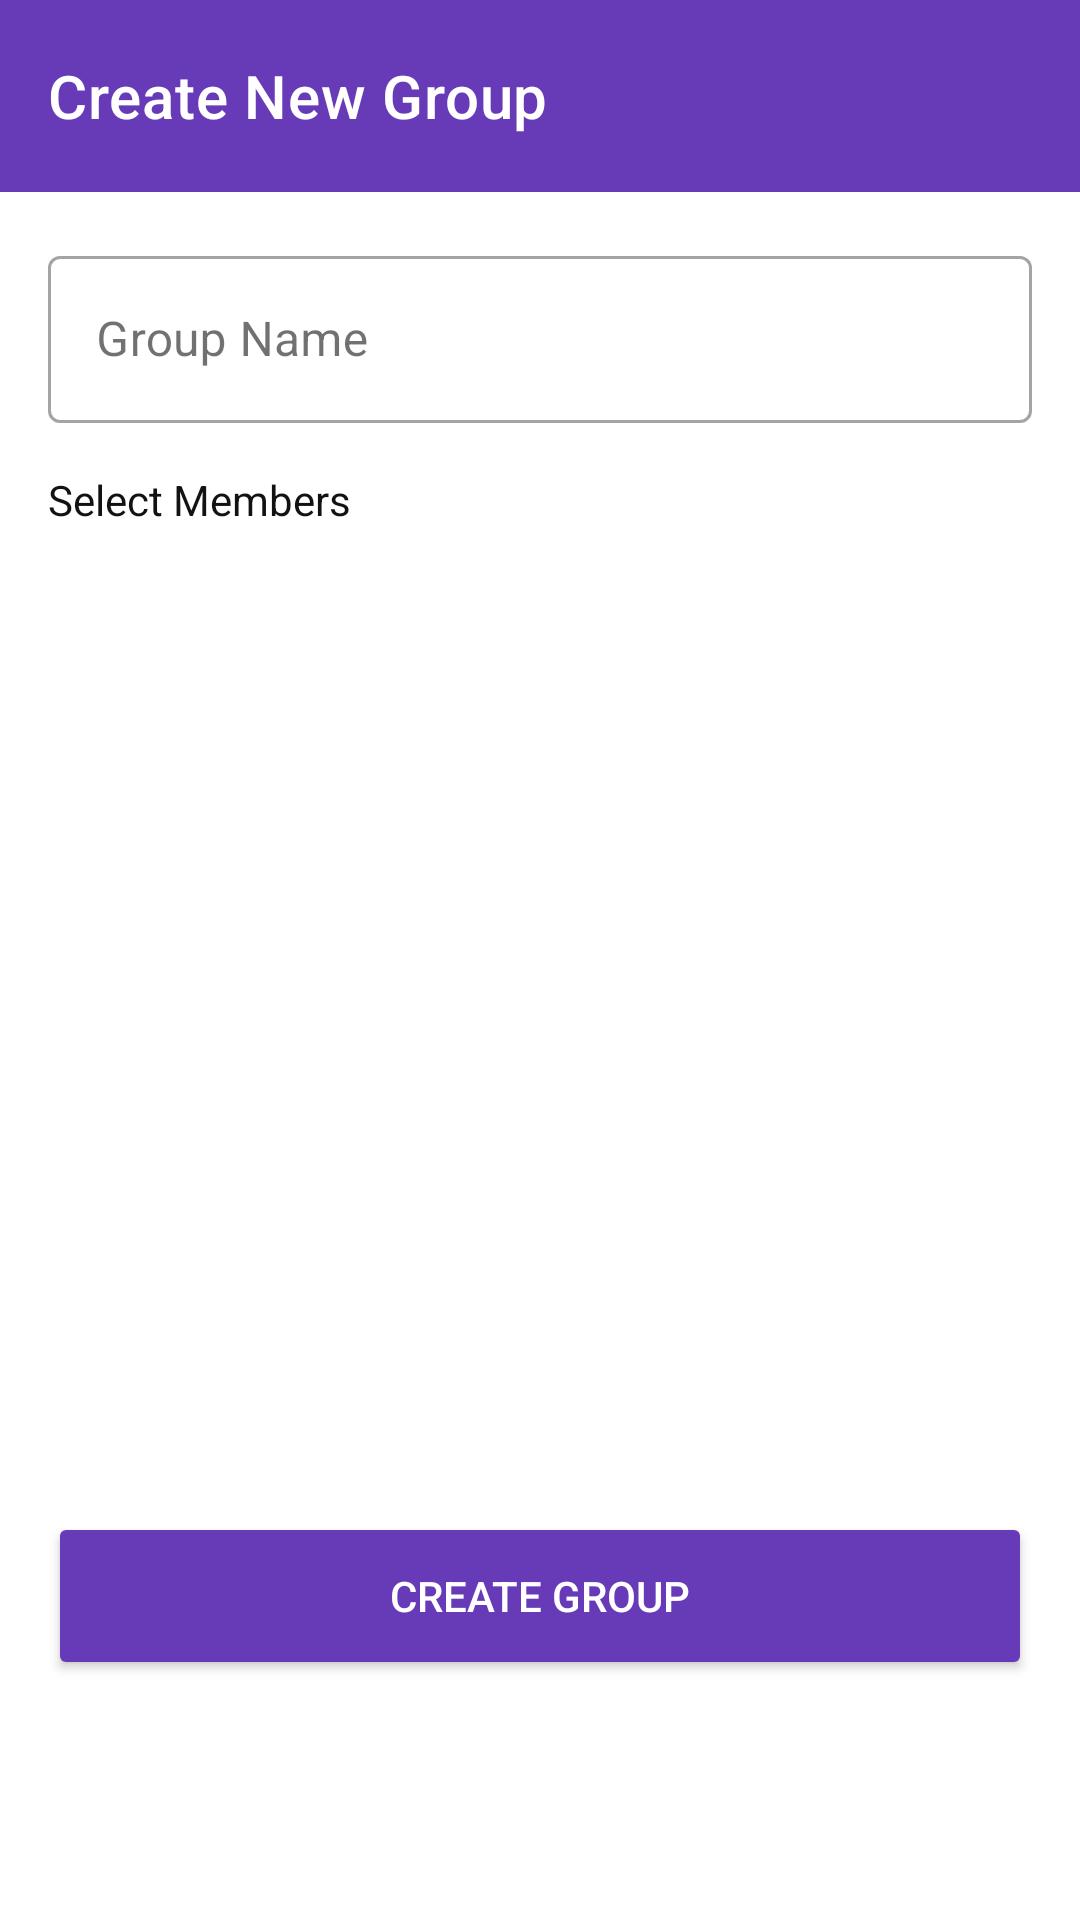

This screen was rendered from an Android layout file. Write that file and the resources it references.
<!-- AndroidManifest.xml: application theme Theme.RealtimeApplication -->
<!-- res/layout/fragment_create_group.xml -->
<?xml version="1.0" encoding="utf-8"?>
<androidx.constraintlayout.widget.ConstraintLayout xmlns:android="http://schemas.android.com/apk/res/android"
    xmlns:app="http://schemas.android.com/apk/res-auto"
    xmlns:tools="http://schemas.android.com/tools"
    android:layout_width="match_parent"
    android:layout_height="match_parent"
    android:background="@color/background">

    <com.google.android.material.appbar.AppBarLayout
        android:id="@+id/app_bar"
        android:layout_width="match_parent"
        android:layout_height="wrap_content"
        app:layout_constraintTop_toTopOf="parent">

        <androidx.appcompat.widget.Toolbar
            android:id="@+id/toolbar"
            android:layout_width="match_parent"
            android:layout_height="?attr/actionBarSize"
            android:background="?attr/colorPrimary"
            app:navigationIcon="@drawable/ic_back"
            app:title="Create New Group"
            app:titleTextColor="@color/white" />
    </com.google.android.material.appbar.AppBarLayout>

    <com.google.android.material.textfield.TextInputLayout
        android:id="@+id/til_group_name"
        android:layout_width="match_parent"
        android:layout_height="wrap_content"
        android:hint="Group Name"
        android:layout_margin="16dp"
        style="@style/Widget.MaterialComponents.TextInputLayout.OutlinedBox"
        app:layout_constraintTop_toBottomOf="@id/app_bar">

        <com.google.android.material.textfield.TextInputEditText
            android:id="@+id/et_group_name"
            android:layout_width="match_parent"
            android:layout_height="wrap_content"
            android:textColor="@color/onBackground" />
    </com.google.android.material.textfield.TextInputLayout>

    <TextView
        android:id="@+id/tv_select_members"
        android:layout_width="wrap_content"
        android:layout_height="wrap_content"
        android:text="Select Members"
        android:textColor="@color/onBackground"
        android:layout_marginStart="16dp"
        android:layout_marginTop="16dp"
        app:layout_constraintTop_toBottomOf="@id/til_group_name"
        app:layout_constraintStart_toStartOf="parent" />

    <androidx.recyclerview.widget.RecyclerView
        android:id="@+id/rv_select_members"
        android:layout_width="match_parent"
        android:layout_height="0dp"
        android:layout_marginHorizontal="16dp"
        android:layout_marginTop="8dp"
        android:layout_marginBottom="16dp"
        app:layout_constraintTop_toBottomOf="@id/tv_select_members"
        app:layout_constraintBottom_toTopOf="@id/btn_create_group"
        tools:listitem="@layout/item_user_selectable" />

    <Button
        android:id="@+id/btn_create_group"
        android:layout_width="match_parent"
        android:layout_height="56dp"
        android:text="Create Group"
        android:layout_marginHorizontal="16dp"
        android:layout_marginBottom="80dp"
        android:backgroundTint="@color/primary"
        android:textColor="@color/white"
        app:cornerRadius="12dp"
        app:layout_constraintBottom_toBottomOf="parent" />

</androidx.constraintlayout.widget.ConstraintLayout>
<!-- res/layout/item_user_selectable.xml (included above) -->
<?xml version="1.0" encoding="utf-8"?>
<com.google.android.material.card.MaterialCardView xmlns:android="http://schemas.android.com/apk/res/android"
    xmlns:app="http://schemas.android.com/apk/res-auto"
    android:layout_width="match_parent"
    android:layout_height="wrap_content"
    android:layout_marginHorizontal="16dp"
    android:layout_marginVertical="4dp"
    app:cardCornerRadius="16dp"
    app:cardBackgroundColor="?attr/colorSurface"
    app:strokeWidth="0dp">

    <androidx.constraintlayout.widget.ConstraintLayout
        android:layout_width="match_parent"
        android:layout_height="wrap_content"
        android:padding="12dp">

        <com.google.android.material.imageview.ShapeableImageView
            android:id="@+id/iv_user_profile"
            android:layout_width="48dp"
            android:layout_height="48dp"
            android:src="@drawable/ic_person"
            app:shapeAppearanceOverlay="@style/CircleImage"
            app:layout_constraintStart_toStartOf="parent"
            app:layout_constraintTop_toTopOf="parent"
            app:layout_constraintBottom_toBottomOf="parent" />

        <TextView
            android:id="@+id/tv_username"
            android:layout_width="0dp"
            android:layout_height="wrap_content"
            android:layout_marginStart="16dp"
            android:text="Username"
            android:textColor="?attr/colorOnSurface"
            android:textSize="16sp"
            android:textStyle="bold"
            app:layout_constraintEnd_toStartOf="@id/cb_select"
            app:layout_constraintStart_toEndOf="@id/iv_user_profile"
            app:layout_constraintTop_toTopOf="parent"
            app:layout_constraintBottom_toBottomOf="parent" />

        <CheckBox
            android:id="@+id/cb_select"
            android:layout_width="wrap_content"
            android:layout_height="wrap_content"
            app:layout_constraintEnd_toEndOf="parent"
            app:layout_constraintTop_toTopOf="parent"
            app:layout_constraintBottom_toBottomOf="parent"
            android:buttonTint="@color/accent_gold" />

    </androidx.constraintlayout.widget.ConstraintLayout>
</com.google.android.material.card.MaterialCardView>
<!-- resources referenced by this layout -->
<resources>
  <color name="accent_gold">#FFD700</color>
  <color name="background">#FFFFFF</color>
  <color name="onBackground">#121212</color>
  <color name="primary">#673AB7</color>
  <color name="white">#FFFFFFFF</color>
  <style name="CircleImage" parent="">
          <item name="cornerSize">50%</item>
      </style>
  <style name="Theme.RealtimeApplication" parent="Base.Theme.RealtimeApplication" />
  <style name="Base.Theme.RealtimeApplication" parent="Theme.Material3.DayNight.NoActionBar">
          <item name="colorPrimary">@color/primary</item>
          <item name="colorPrimaryVariant">@color/primary_variant</item>
          <item name="colorSecondary">@color/accent</item>
          <item name="android:windowBackground">@color/background</item>
          <item name="colorSurface">@color/surface</item>
          <item name="colorOnSurface">@color/onSurface</item>
  
          
          <item name="toolbarStyle">@style/Widget.App.Toolbar</item>
  
          
          <item name="bottomNavigationStyle">@style/Widget.App.BottomNavigationView</item>
      </style>
  <color name="primary_variant">#512DA8</color>
  <color name="accent">#7B1FA2</color>
  <color name="surface">#F5F5F5</color>
  <color name="onSurface">#121212</color>
  <style name="Widget.App.Toolbar" parent="Widget.MaterialComponents.Toolbar">
          <item name="background">?attr/colorSurface</item>
          <item name="titleTextColor">?attr/colorOnSurface</item>
      </style>
  <style name="Widget.App.BottomNavigationView" parent="Widget.MaterialComponents.BottomNavigationView">
          <item name="backgroundTint">@android:color/transparent</item>
      </style>
</resources>
